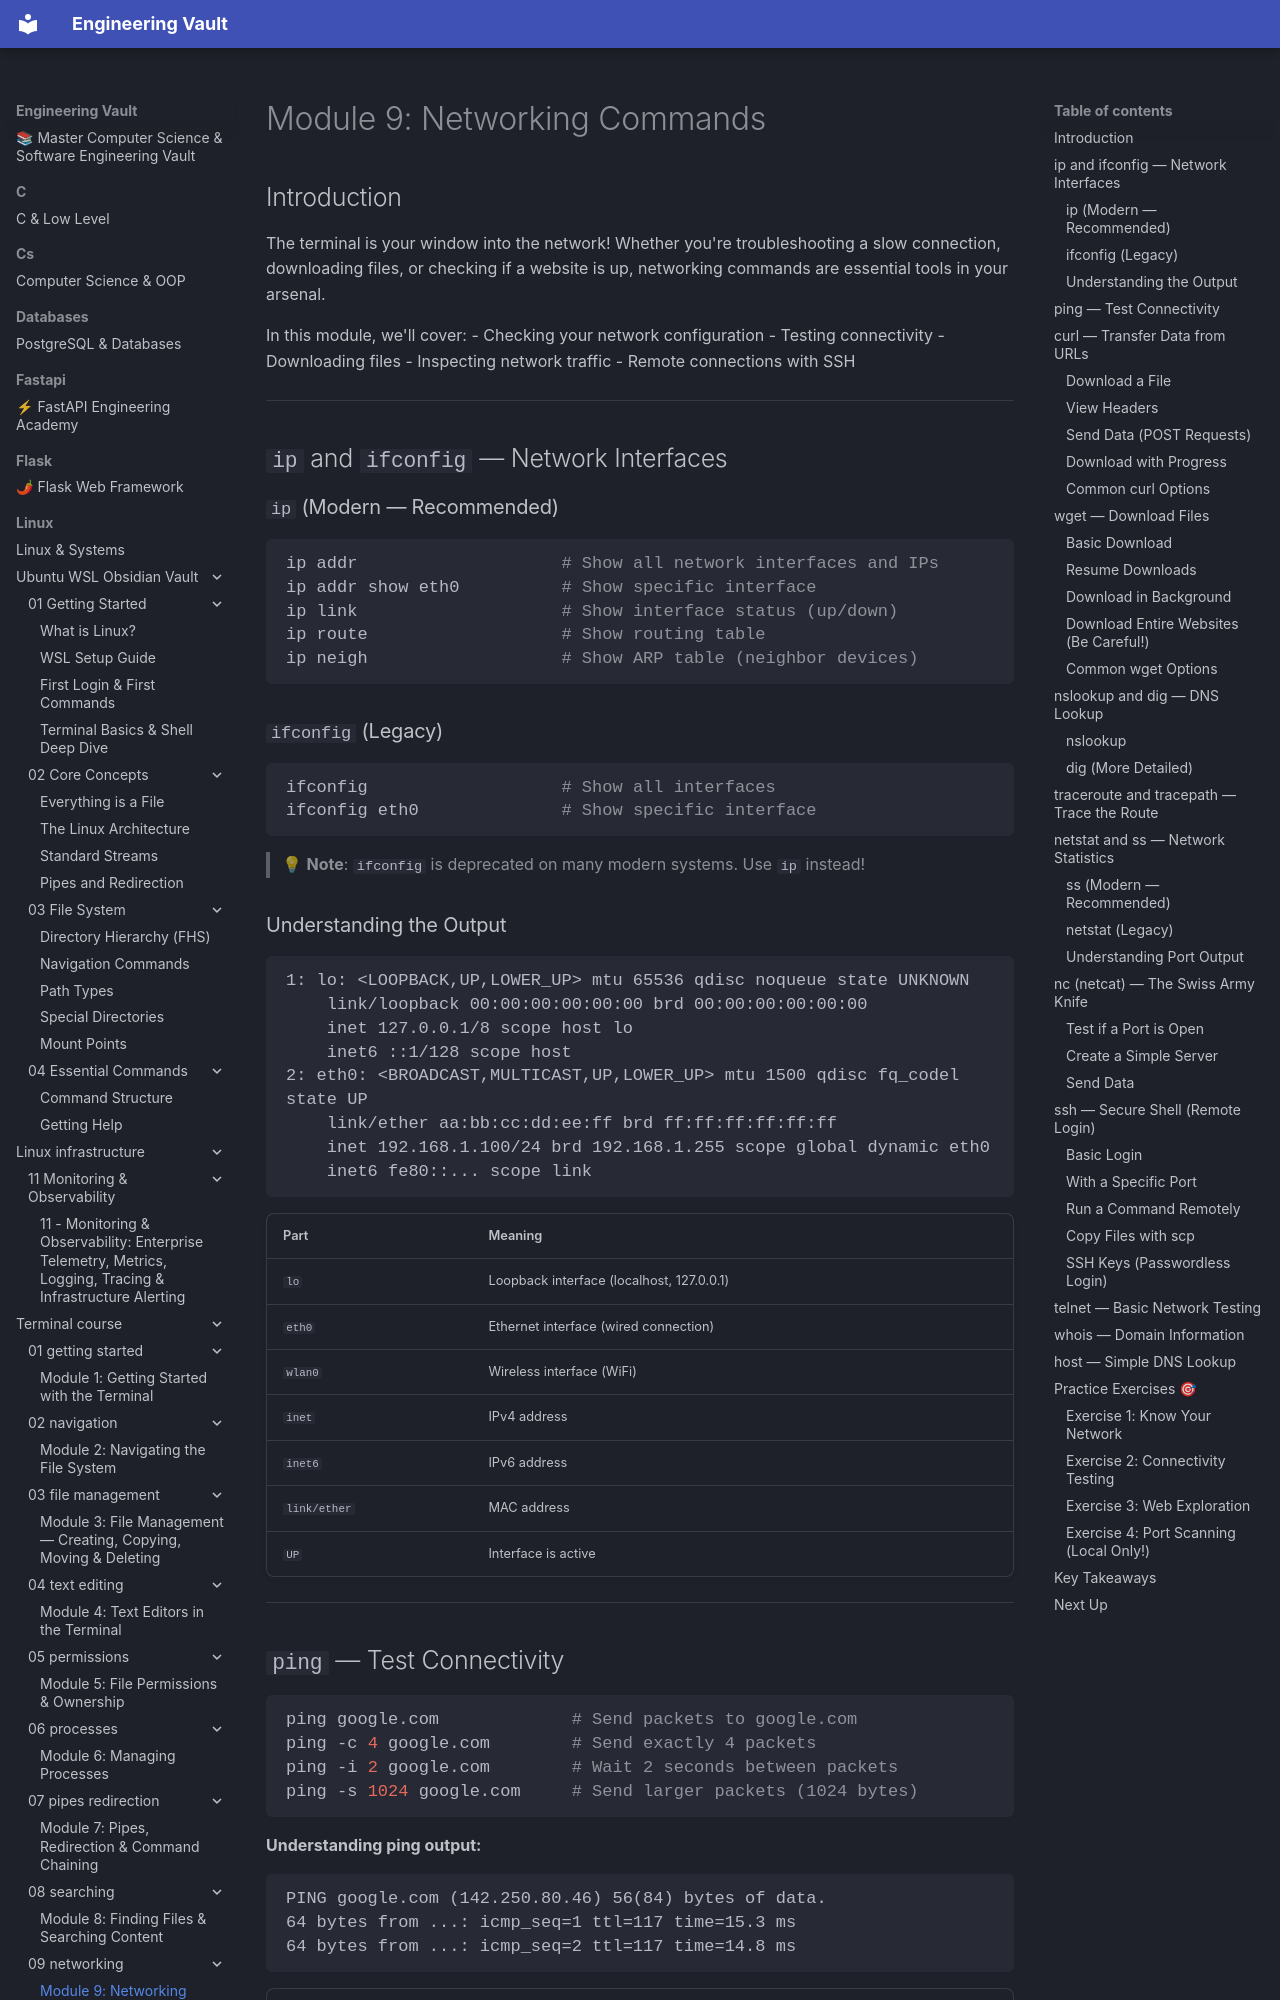

repository: Saff9/engineering-vault · page: linux/terminal_course/09-networking/index.html · generator: mkdocs

# Module 9: Networking Commands

## Introduction

The terminal is your window into the network! Whether you're troubleshooting a slow connection, downloading files, or checking if a website is up, networking commands are essential tools in your arsenal.

In this module, we'll cover:
- Checking your network configuration
- Testing connectivity
- Downloading files
- Inspecting network traffic
- Remote connections with SSH

---

## `ip` and `ifconfig` — Network Interfaces

### `ip` (Modern — Recommended)

```bash
ip addr                    # Show all network interfaces and IPs
ip addr show eth0          # Show specific interface
ip link                    # Show interface status (up/down)
ip route                   # Show routing table
ip neigh                   # Show ARP table (neighbor devices)
```

### `ifconfig` (Legacy)

```bash
ifconfig                   # Show all interfaces
ifconfig eth0              # Show specific interface
```

> 💡 **Note**: `ifconfig` is deprecated on many modern systems. Use `ip` instead!

### Understanding the Output

```
1: lo: <LOOPBACK,UP,LOWER_UP> mtu 65536 qdisc noqueue state UNKNOWN
    link/loopback 00:00:00:00:00:00 brd 00:00:00:00:00:00
    inet 127.0.0.1/8 scope host lo
    inet6 ::1/128 scope host
2: eth0: <BROADCAST,MULTICAST,UP,LOWER_UP> mtu 1500 qdisc fq_codel state UP
    link/ether aa:bb:cc:dd:ee:ff brd ff:ff:ff:ff:ff:ff
    inet 192.168.1.100/24 brd 192.168.1.255 scope global dynamic eth0
    inet6 fe80::... scope link
```

| Part | Meaning |
|------|---------|
| `lo` | Loopback interface (localhost, 127.0.0.1) |
| `eth0` | Ethernet interface (wired connection) |
| `wlan0` | Wireless interface (WiFi) |
| `inet` | IPv4 address |
| `inet6` | IPv6 address |
| `link/ether` | MAC address |
| `UP` | Interface is active |

---
